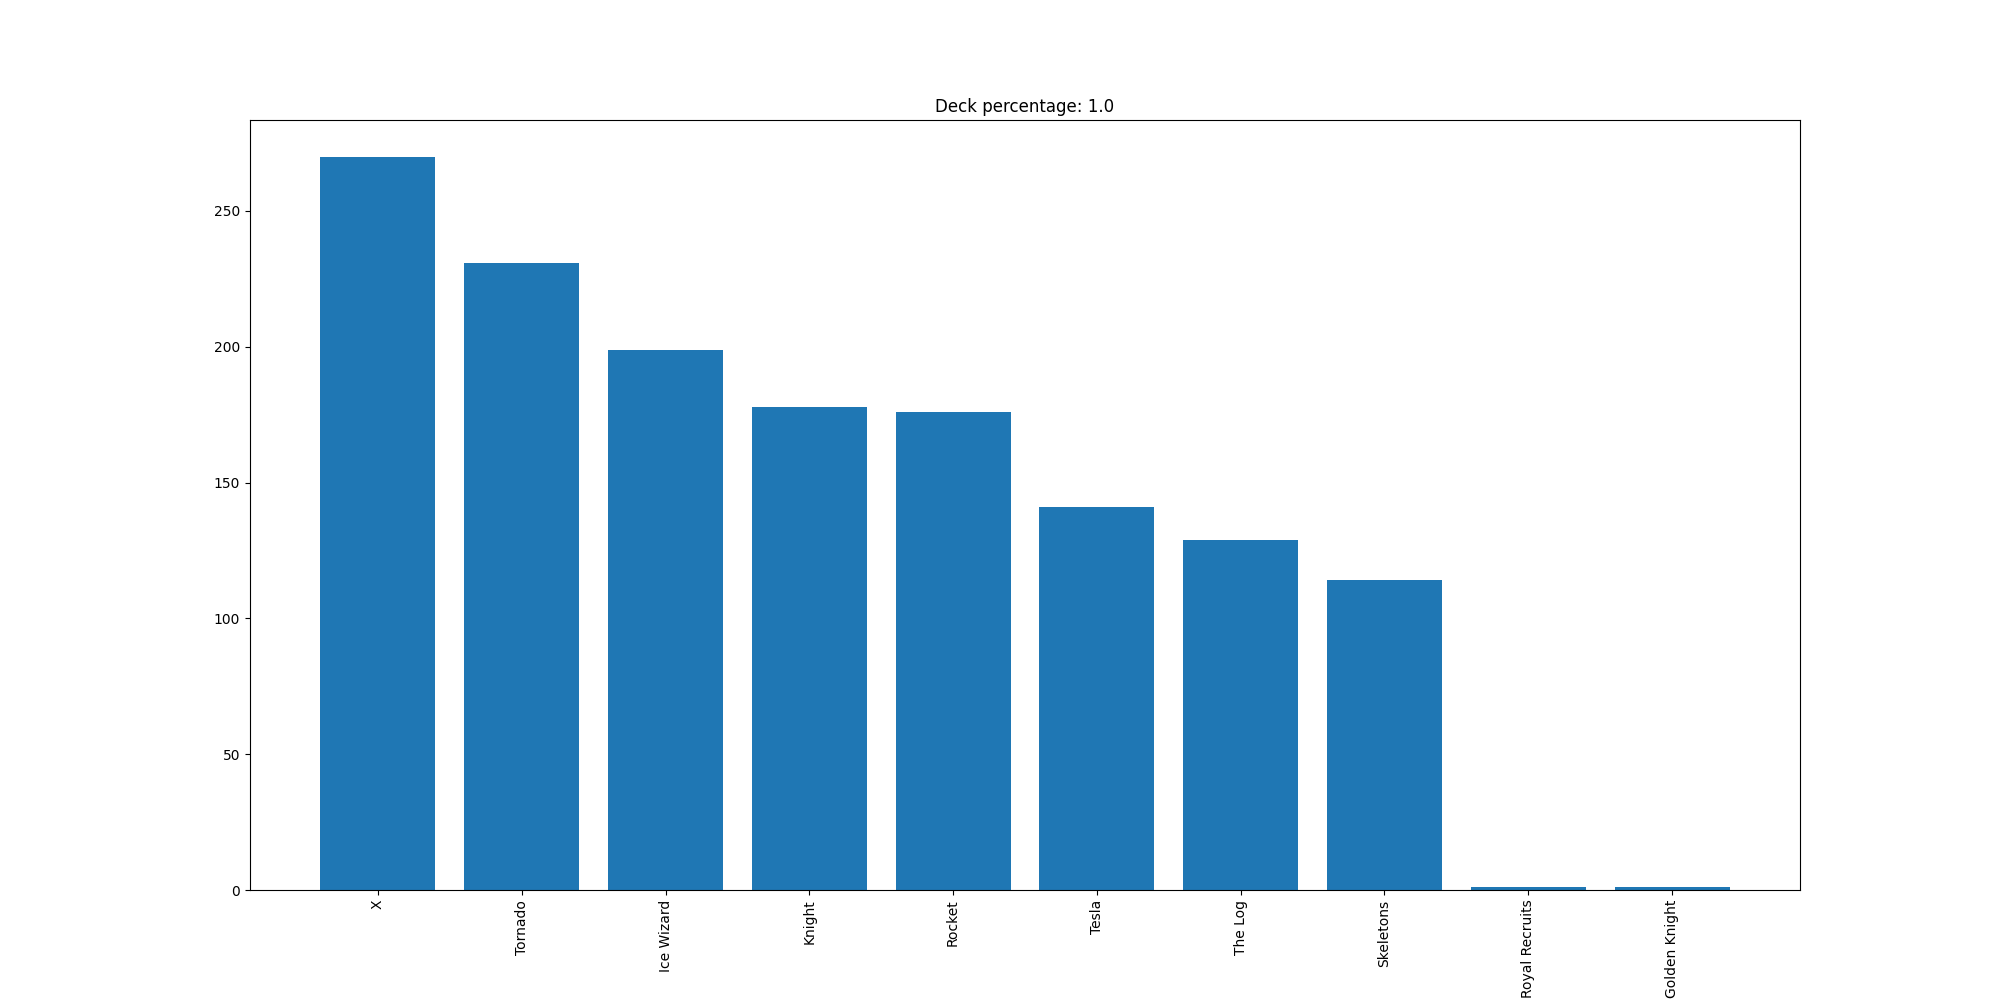

Data behind this chart, as committed beside it:
X, 270
Tornado, 231
Ice Wizard, 199
Knight, 178
Rocket, 176
Tesla, 141
The Log, 129
Skeletons, 114
Royal Recruits, 1
Golden Knight, 1
